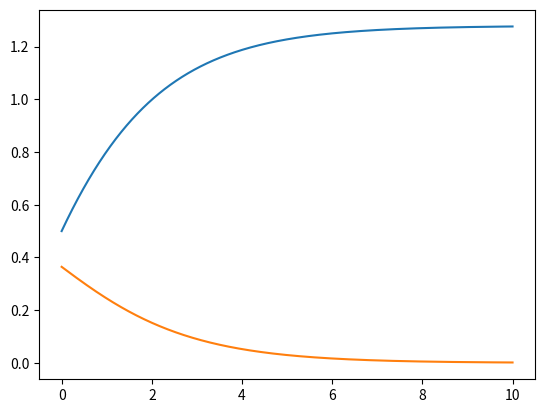

Reproduce this figure in Python.
import numpy as np
from scipy.integrate import odeint
import matplotlib.pyplot as plt

C_in = 2.5
V = 100
k = 0.15
F = lambda t: 20.1
C0 = 0.5

def dC_dt(C, t):
    return F(t)/V * (C_in - C) - k*C*C

t = np.linspace(0, 10, 1001)
C = odeint(dC_dt, C0, t)[:,0]

# Many options
ind = np.where(C >= 1.0)[0][0]

print('t = {:.1f}, C = {:e}'.format(t[ind], t[ind]))

Cp = dC_dt(C, t)
mask = Cp < 0.01
t2 = t[mask][0]
C2 = C[mask][0]
print('t = {:.1f}, C = {:e}, dC/dt = {:e}'.format(t2, C2, dC_dt(C2, t2)))


plt.plot(t, C, t, Cp)
plt.show()
